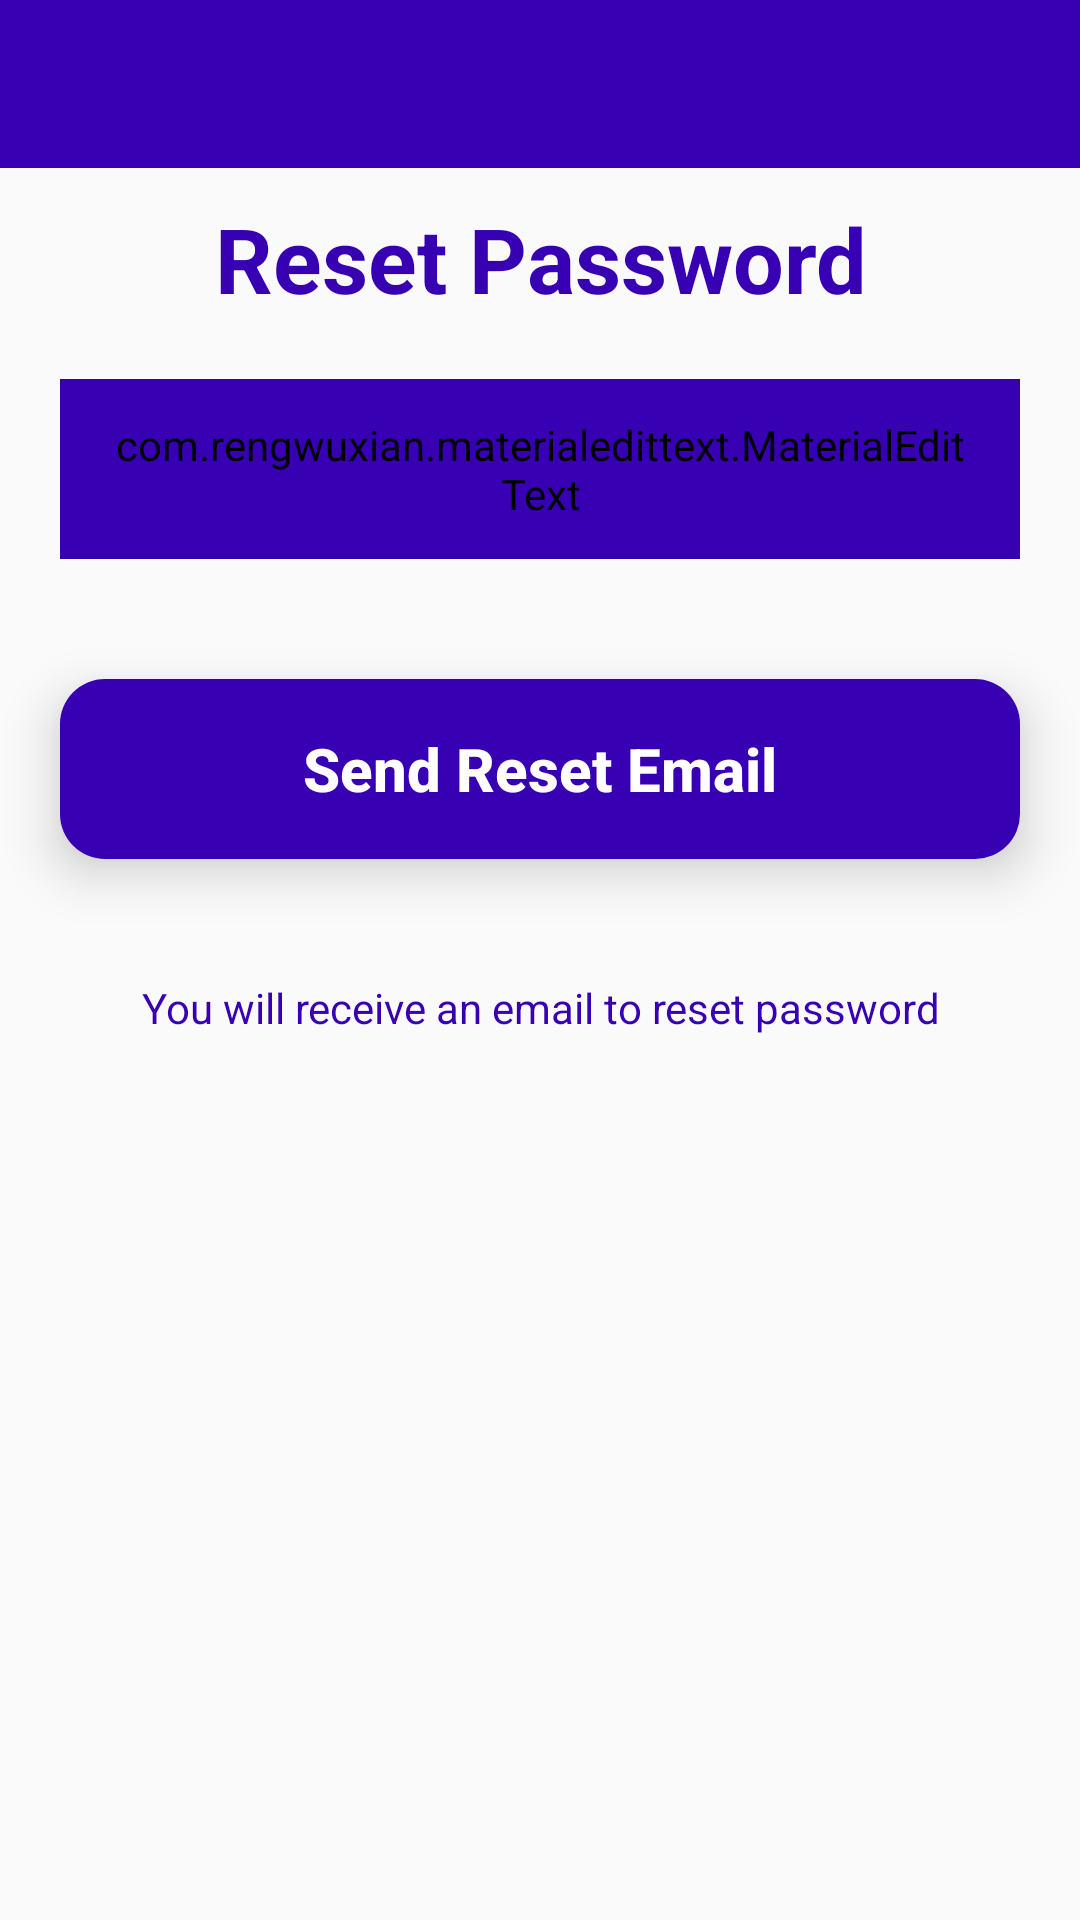

Android layout source for this screen:
<!-- AndroidManifest.xml: application theme AppTheme -->
<!-- res/layout/activity_forget_password.xml -->
<?xml version="1.0" encoding="utf-8"?>
<RelativeLayout xmlns:android="http://schemas.android.com/apk/res/android"
    xmlns:app="http://schemas.android.com/apk/res-auto"
    xmlns:tools="http://schemas.android.com/tools"
    android:layout_width="match_parent"
    android:layout_height="match_parent"
    tools:context=".ForgetPasswordActivity">
    <include
        android:id="@+id/toolbar"
        layout="@layout/bar_layout"/>

    <LinearLayout
        android:layout_width="match_parent"
        android:layout_height="match_parent"
        android:layout_below="@+id/toolbar"
        android:orientation="vertical">

        <TextView
            android:layout_width="match_parent"
            android:layout_height="wrap_content"
            android:layout_marginTop="10dp"
            android:gravity="center"
            android:text="Reset Password"
            android:textColor="@color/colorPrimaryDark"
            android:textSize="30sp"
            android:textStyle="bold" />

        <FrameLayout
            android:layout_width="match_parent"
            android:layout_height="60dp"
            android:layout_margin="20dp"
            android:background="@drawable/white_boarder"
            android:elevation="10dp"
            android:outlineAmbientShadowColor="@android:color/darker_gray"
            tools:targetApi="p">

            <com.rengwuxian.materialedittext.MaterialEditText
                android:id="@+id/email"
                android:layout_width="match_parent"
                android:layout_height="match_parent"
                android:backgroundTint="@color/colorPrimaryDark"
                android:gravity="center_horizontal"
                android:hint="Email Address"
                android:inputType="textEmailAddress"
                android:paddingLeft="16dp"
                android:paddingRight="16dp"
                android:textStyle="bold"
                app:met_baseColor="@color/colorPrimaryDark"
                app:met_floatingLabel="normal"
                app:met_textColor="@color/colorPrimaryDark" />
        </FrameLayout>

        <ProgressBar
            android:id="@+id/progressBar"
            android:layout_width="60dp"
            android:layout_height="60dp"
            android:layout_gravity="center"
            android:indeterminateTint="@color/colorPrimaryDark"
            android:visibility="gone"
            tools:targetApi="lollipop" />

        <FrameLayout
            android:layout_width="match_parent"
            android:layout_height="60dp"
            android:layout_margin="20dp"
            android:background="@drawable/orange_boarder"
            android:elevation="10dp"
            android:outlineAmbientShadowColor="@android:color/darker_gray"
            tools:targetApi="p">

            <Button
                android:id="@+id/sendEmail"
                android:layout_width="match_parent"
                android:layout_height="match_parent"
                android:background="?attr/selectableItemBackground"
                android:text="Send Reset Email"
                android:textAllCaps="false"
                android:textColor="@color/colorPrimary"
                android:textSize="20sp"
                android:textStyle="bold" />
        </FrameLayout>
        <TextView
            android:layout_width="match_parent"
            android:layout_height="wrap_content"
            android:layout_margin="20dp"
            android:gravity="center"
            android:text="You will receive an email to reset password"
            android:textColor="@color/colorPrimaryDark"
            android:layout_gravity="center"
            android:id="@+id/resetText"/>


    </LinearLayout>

</RelativeLayout>
<!-- res/layout/bar_layout.xml (included above) -->
<?xml version="1.0" encoding="utf-8"?>
<androidx.appcompat.widget.Toolbar
    xmlns:android="http://schemas.android.com/apk/res/android"
    xmlns:app="http://schemas.android.com/apk/res-auto"
    android:layout_width="match_parent"
    android:layout_height="wrap_content"
    android:background="@color/colorPrimaryDark"
    app:titleTextColor="@color/colorPrimary"
    style= "@style/Base.ThemeOverlay.AppCompat.Dark.ActionBar"
    app:popupTheme="@style/TextAppearance.AppCompat.Widget.ActionBar.Menu"
    android:id="@+id/toolbar"
    >

</androidx.appcompat.widget.Toolbar>
<!-- resources referenced by this layout -->
<resources>
  <color name="colorPrimary">#FFFF</color>
  <color name="colorPrimaryDark">#FF3700B3</color>
  <!-- drawable orange_boarder (drawable) -->
  <?xml version="1.0" encoding="utf-8"?>
  <layer-list xmlns:android="http://schemas.android.com/apk/res/android">
      <item>
          <shape android:shape="rectangle">
              <solid android:color="@color/colorPrimaryDark"/>
              <corners android:radius="15dp"/>
          </shape>
      </item>
  </layer-list>
  <style name="AppTheme" parent="Theme.AppCompat.Light.NoActionBar">
          
          <item name="colorPrimary">@color/purple_500</item>
          <item name="colorPrimaryVariant">@color/purple_700</item>
          <item name="colorOnPrimary">@color/white</item>
          
          <item name="colorSecondary">@color/teal_200</item>
          <item name="colorSecondaryVariant">@color/teal_700</item>
          <item name="colorOnSecondary">@color/black</item>
          
          <item name="android:statusBarColor" tools:targetApi="l">?attr/colorPrimaryVariant</item>
          
      </style>
  <color name="purple_500">#FF6200EE</color>
  <color name="purple_700">#FF3700B3</color>
  <color name="white">#FFFFFFFF</color>
  <color name="teal_200">#FF03DAC5</color>
  <color name="teal_700">#FF018786</color>
  <color name="black">#FF000000</color>
</resources>
